Dataset: dataset (GitHub, MrHarsh10/tspi_-RKNN_MobileNetV3). Classes: cat, cattle, dog, house, pig.

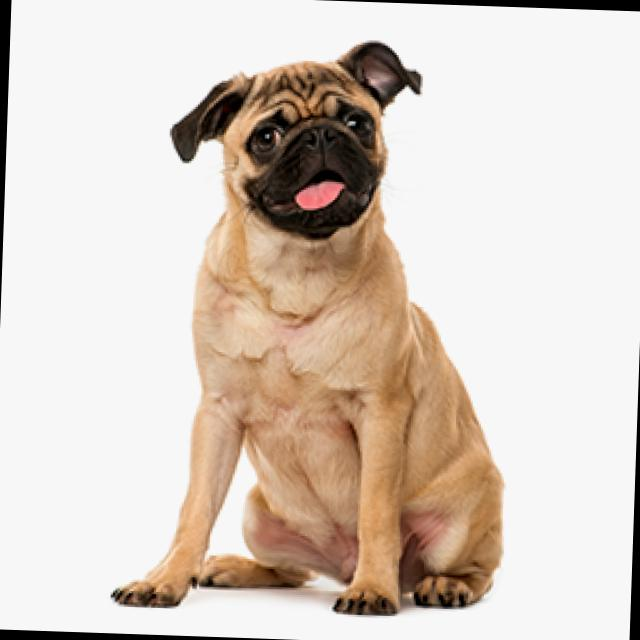
Label: dog

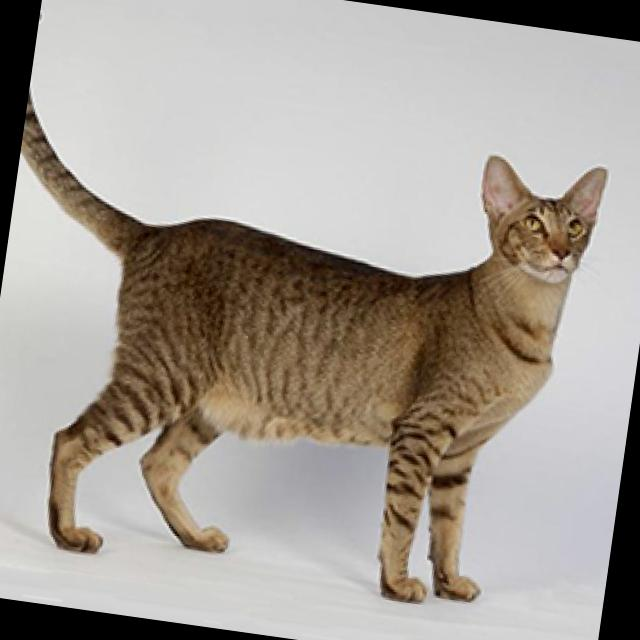
Label: cat

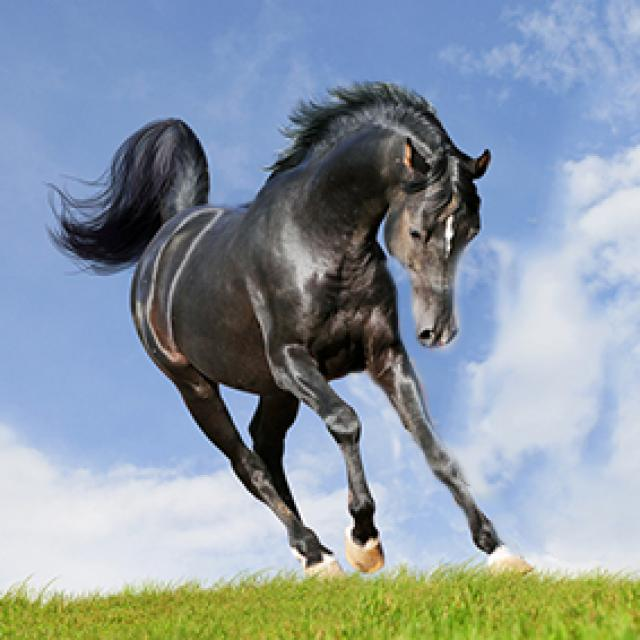
Label: house

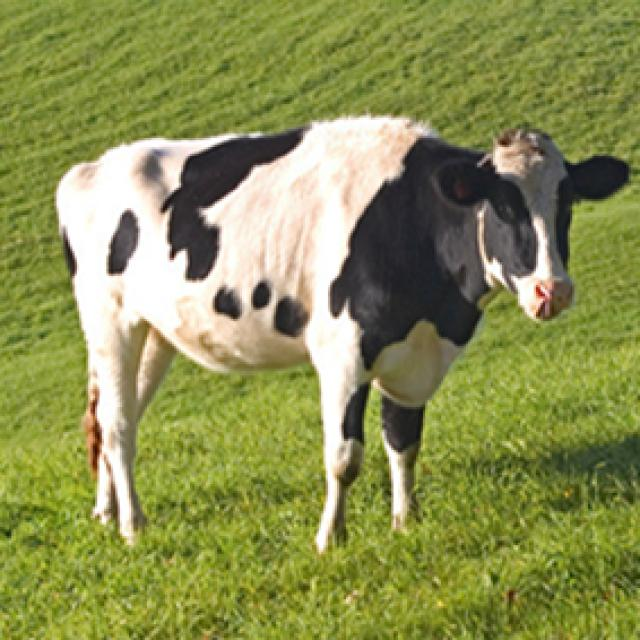
Label: cattle

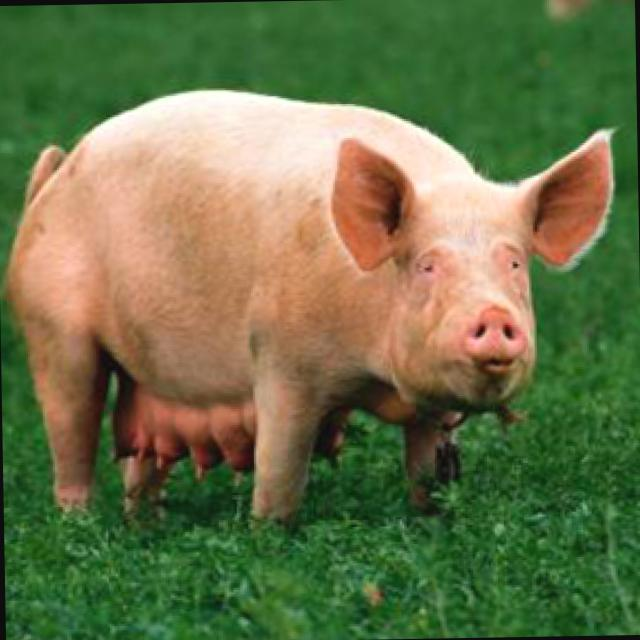
Label: pig

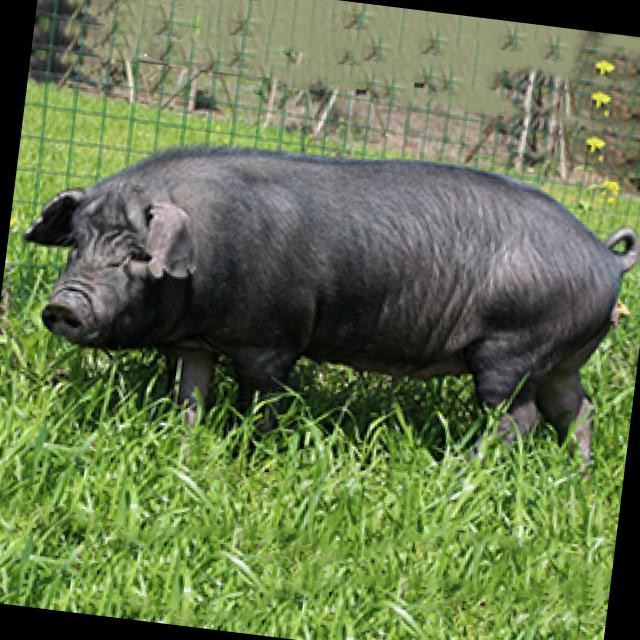
Label: pig
